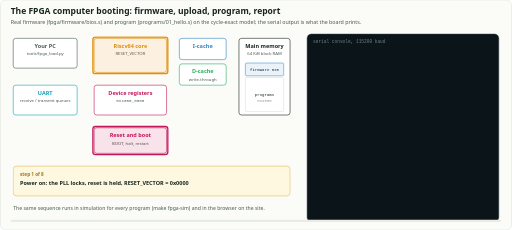
t = 0.00 s
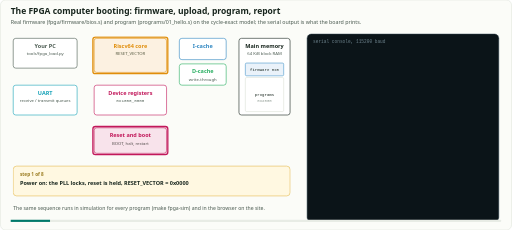
t = 1.67 s
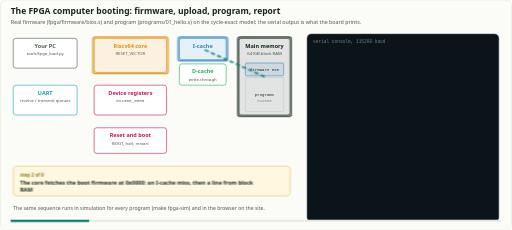
t = 3.33 s
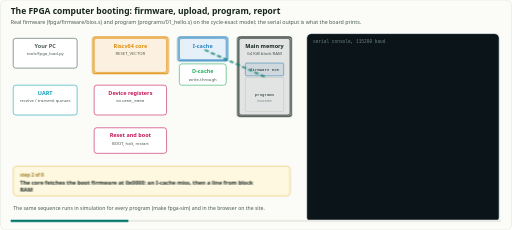
t = 5.00 s
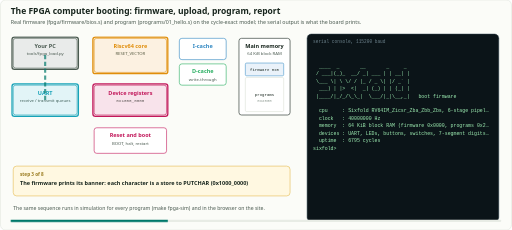
t = 6.67 s
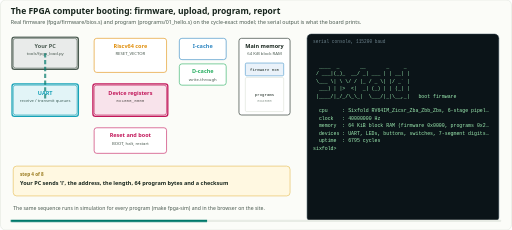
t = 8.33 s

The animated SVG that drew these frames (rendered in a browser with its animation timeline set to each time). Animation: 3 CSS @keyframes rules; frames cover the first 8.33 s, repeats indefinitely.

<svg xmlns="http://www.w3.org/2000/svg" viewBox="0 0 1200 540" width="1200" height="540"><style>
  .fr{opacity:0;animation:show 20.8s linear infinite}
  .sl{opacity:0;animation:slide 20.8s ease-out infinite}
  .pb{animation:grow 20.8s linear infinite;transform-box:fill-box;transform-origin:0 0}
  @keyframes show{0%{opacity:1}12.488%{opacity:1}12.500%{opacity:0}100%{opacity:0}}
  @keyframes slide{0%{opacity:0.2;transform:translateX(-0px)}3.750%{opacity:1;transform:translateX(0)}12.488%{opacity:1;transform:translateX(0)}12.500%{opacity:0}100%{opacity:0}}
  @keyframes grow{0%{transform:scaleX(0)}100%{transform:scaleX(1)}}
  @media (prefers-reduced-motion: reduce){.fr,.sl,.pb{animation-duration:62.400000000000006s}}</style>
<rect width="100%" height="100%" rx="12" fill="#FBFCF8" stroke="#D5DBD0"/>
<text x="24" y="34" font-family="'IBM Plex Sans','Segoe UI',Helvetica,Arial,sans-serif" font-size="20" font-weight="700" fill="#17251D" text-anchor="start">The FPGA computer booting: firmware, upload, program, report</text>
<text x="24" y="56" font-family="'IBM Plex Sans','Segoe UI',Helvetica,Arial,sans-serif" font-size="12.5" font-weight="400" fill="#4A5A50" text-anchor="start">Real firmware (fpga/firmware/bios.s) and program (programs/01_hello.s) on the cycle-exact model; the serial output is what the board prints.</text>
<rect x="30" y="90" width="150" height="70" rx="6" fill="#FFF" stroke="#4A5A50" stroke-width="1.4"/>
<text x="105" y="112" font-family="'IBM Plex Sans','Segoe UI',Helvetica,Arial,sans-serif" font-size="13" font-weight="700" fill="#4A5A50" text-anchor="middle">Your PC</text>
<text x="105" y="130" font-family="'IBM Plex Sans','Segoe UI',Helvetica,Arial,sans-serif" font-size="10" font-weight="400" fill="#4A5A50" text-anchor="middle">tools/fpga_load.py</text>
<rect x="30" y="200" width="150" height="70" rx="6" fill="#FFF" stroke="#17A2B8" stroke-width="1.4"/>
<text x="105" y="222" font-family="'IBM Plex Sans','Segoe UI',Helvetica,Arial,sans-serif" font-size="13" font-weight="700" fill="#17A2B8" text-anchor="middle">UART</text>
<text x="105" y="240" font-family="'IBM Plex Sans','Segoe UI',Helvetica,Arial,sans-serif" font-size="10" font-weight="400" fill="#4A5A50" text-anchor="middle">receive / transmit queues</text>
<rect x="220" y="200" width="170" height="70" rx="6" fill="#FFF" stroke="#C2185B" stroke-width="1.4"/>
<text x="305" y="222" font-family="'IBM Plex Sans','Segoe UI',Helvetica,Arial,sans-serif" font-size="13" font-weight="700" fill="#C2185B" text-anchor="middle">Device registers</text>
<text x="305" y="240" font-family="'IBM Plex Mono',Consolas,monospace" font-size="10" font-weight="400" fill="#4A5A50" text-anchor="middle">0x1000_0000</text>
<rect x="220" y="90" width="170" height="80" rx="6" fill="#FFF" stroke="#E08E0B" stroke-width="1.4"/>
<text x="305" y="112" font-family="'IBM Plex Sans','Segoe UI',Helvetica,Arial,sans-serif" font-size="13" font-weight="700" fill="#E08E0B" text-anchor="middle">Riscv64 core</text>
<text x="305" y="130" font-family="'IBM Plex Sans','Segoe UI',Helvetica,Arial,sans-serif" font-size="10" font-weight="400" fill="#4A5A50" text-anchor="middle">RESET_VECTOR</text>
<rect x="420" y="90" width="110" height="50" rx="6" fill="#FFF" stroke="#2E86C1" stroke-width="1.4"/>
<text x="475" y="112" font-family="'IBM Plex Sans','Segoe UI',Helvetica,Arial,sans-serif" font-size="13" font-weight="700" fill="#2E86C1" text-anchor="middle">I-cache</text>
<rect x="420" y="150" width="110" height="50" rx="6" fill="#FFF" stroke="#27AE60" stroke-width="1.4"/>
<text x="475" y="172" font-family="'IBM Plex Sans','Segoe UI',Helvetica,Arial,sans-serif" font-size="13" font-weight="700" fill="#27AE60" text-anchor="middle">D-cache</text>
<text x="475" y="190" font-family="'IBM Plex Sans','Segoe UI',Helvetica,Arial,sans-serif" font-size="10" font-weight="400" fill="#4A5A50" text-anchor="middle">write-through</text>
<rect x="560" y="90" width="120" height="180" rx="6" fill="#FFF" stroke="#17251D" stroke-width="1.4"/>
<text x="620" y="112" font-family="'IBM Plex Sans','Segoe UI',Helvetica,Arial,sans-serif" font-size="13" font-weight="700" fill="#17251D" text-anchor="middle">Main memory</text>
<text x="620" y="130" font-family="'IBM Plex Sans','Segoe UI',Helvetica,Arial,sans-serif" font-size="10" font-weight="400" fill="#4A5A50" text-anchor="middle">64 KiB block RAM</text>
<rect x="220" y="300" width="170" height="60" rx="6" fill="#FFF" stroke="#C2185B" stroke-width="1.4"/>
<text x="305" y="322" font-family="'IBM Plex Sans','Segoe UI',Helvetica,Arial,sans-serif" font-size="13" font-weight="700" fill="#C2185B" text-anchor="middle">Reset and boot</text>
<text x="305" y="340" font-family="'IBM Plex Sans','Segoe UI',Helvetica,Arial,sans-serif" font-size="10" font-weight="400" fill="#4A5A50" text-anchor="middle">BOOT, halt, restart</text>
<rect x="575" y="148" width="90" height="30" rx="3" fill="#EAF2FA" stroke="#2E86C1" stroke-width="1.2"/>
<text x="620" y="167" font-family="'IBM Plex Mono',Consolas,monospace" font-size="9.5" font-weight="400" fill="#17251D" text-anchor="middle">firmware 0x0</text>
<rect x="575" y="182" width="90" height="80" rx="3" fill="#FFF" stroke="#D5DBD0" stroke-width="1.2"/>
<text x="620" y="226" font-family="'IBM Plex Mono',Consolas,monospace" font-size="9.5" font-weight="400" fill="#17251D" text-anchor="middle">programs</text>
<text x="620" y="240" font-family="'IBM Plex Mono',Consolas,monospace" font-size="9.5" font-weight="400" fill="#8A968E" text-anchor="middle">0x2000</text>
<rect x="720" y="80" width="450" height="440" rx="10" fill="#0B1418" stroke="#2A3E49" stroke-width="1.2"/>
<text x="734" y="100" font-family="'IBM Plex Mono',Consolas,monospace" font-size="10.5" font-weight="400" fill="#6C818B" text-anchor="start">serial console, 115200 baud</text>
<g class="fr" style="animation-delay:0.000s"><rect x="217" y="297" width="176" height="66" rx="6" fill="#C2185B" stroke="#C2185B" stroke-width="3" fill-opacity="0.12"/><rect x="217" y="87" width="176" height="86" rx="6" fill="#E08E0B" stroke="#E08E0B" stroke-width="3" fill-opacity="0.12"/><rect x="30" y="390" width="650" height="70" rx="8" fill="#FFF8E1" stroke="#E0B03A" stroke-width="1.2"/><text x="46" y="414" font-family="'IBM Plex Sans','Segoe UI',Helvetica,Arial,sans-serif" font-size="11" font-weight="700" fill="#9A7B1F" text-anchor="start">step 1 of 8</text><text x="46" y="434" font-family="'IBM Plex Sans','Segoe UI',Helvetica,Arial,sans-serif" font-size="13" font-weight="600" fill="#17251D" text-anchor="start">Power on: the PLL locks, reset is held, RESET_VECTOR = 0x0000</text><text x="734" y="124" font-family="'IBM Plex Mono',Consolas,monospace" font-size="11.5" font-weight="400" fill="#9FF0B4" text-anchor="start"></text></g>
<g class="fr" style="animation-delay:2.600s"><rect x="217" y="87" width="176" height="86" rx="6" fill="#E08E0B" stroke="#E08E0B" stroke-width="3" fill-opacity="0.12"/><rect x="417" y="87" width="116" height="56" rx="6" fill="#2E86C1" stroke="#2E86C1" stroke-width="3" fill-opacity="0.12"/><rect x="557" y="87" width="126" height="186" rx="6" fill="#17251D" stroke="#17251D" stroke-width="3" fill-opacity="0.12"/><line x1="620" y1="180" x2="475" y2="115" stroke="#00796B" stroke-width="5" stroke-dasharray="10 6" opacity="0.7"/><rect x="30" y="390" width="650" height="70" rx="8" fill="#FFF8E1" stroke="#E0B03A" stroke-width="1.2"/><text x="46" y="414" font-family="'IBM Plex Sans','Segoe UI',Helvetica,Arial,sans-serif" font-size="11" font-weight="700" fill="#9A7B1F" text-anchor="start">step 2 of 8</text><text x="46" y="434" font-family="'IBM Plex Sans','Segoe UI',Helvetica,Arial,sans-serif" font-size="13" font-weight="600" fill="#17251D" text-anchor="start">The core fetches the boot firmware at 0x0000: an I-cache miss, then a line from block</text><text x="46" y="451" font-family="'IBM Plex Sans','Segoe UI',Helvetica,Arial,sans-serif" font-size="13" font-weight="600" fill="#17251D" text-anchor="start">RAM</text><text x="734" y="124" font-family="'IBM Plex Mono',Consolas,monospace" font-size="11.5" font-weight="400" fill="#9FF0B4" text-anchor="start"></text></g>
<g class="fr" style="animation-delay:5.200s"><rect x="217" y="87" width="176" height="86" rx="6" fill="#E08E0B" stroke="#E08E0B" stroke-width="3" fill-opacity="0.12"/><rect x="217" y="197" width="176" height="76" rx="6" fill="#C2185B" stroke="#C2185B" stroke-width="3" fill-opacity="0.12"/><rect x="27" y="197" width="156" height="76" rx="6" fill="#17A2B8" stroke="#17A2B8" stroke-width="3" fill-opacity="0.12"/><rect x="27" y="87" width="156" height="76" rx="6" fill="#4A5A50" stroke="#4A5A50" stroke-width="3" fill-opacity="0.12"/><line x1="105" y1="235" x2="105" y2="125" stroke="#00796B" stroke-width="5" stroke-dasharray="10 6" opacity="0.7"/><rect x="30" y="390" width="650" height="70" rx="8" fill="#FFF8E1" stroke="#E0B03A" stroke-width="1.2"/><text x="46" y="414" font-family="'IBM Plex Sans','Segoe UI',Helvetica,Arial,sans-serif" font-size="11" font-weight="700" fill="#9A7B1F" text-anchor="start">step 3 of 8</text><text x="46" y="434" font-family="'IBM Plex Sans','Segoe UI',Helvetica,Arial,sans-serif" font-size="13" font-weight="600" fill="#17251D" text-anchor="start">The firmware prints its banner: each character is a store to PUTCHAR (0x1000_0000)</text><text x="734" y="124" font-family="'IBM Plex Mono',Consolas,monospace" font-size="11.5" font-weight="400" fill="#9FF0B4" text-anchor="start"></text><text x="734" y="141.5" font-family="'IBM Plex Mono',Consolas,monospace" font-size="11.5" font-weight="400" fill="#9FF0B4" text-anchor="start"></text><text x="734" y="159" font-family="'IBM Plex Mono',Consolas,monospace" font-size="11.5" font-weight="400" fill="#9FF0B4" text-anchor="start">  ____  _       __       _     _</text><text x="734" y="176.5" font-family="'IBM Plex Mono',Consolas,monospace" font-size="11.5" font-weight="400" fill="#9FF0B4" text-anchor="start"> / ___|(_)_  __/ _| ___ | | __| |</text><text x="734" y="194" font-family="'IBM Plex Mono',Consolas,monospace" font-size="11.5" font-weight="400" fill="#9FF0B4" text-anchor="start"> \___ \| \ \/ / |_ / _ \| |/ _` |</text><text x="734" y="211.5" font-family="'IBM Plex Mono',Consolas,monospace" font-size="11.5" font-weight="400" fill="#9FF0B4" text-anchor="start">  ___) | |&gt;  &lt;|  _| (_) | | (_| |</text><text x="734" y="229" font-family="'IBM Plex Mono',Consolas,monospace" font-size="11.5" font-weight="400" fill="#9FF0B4" text-anchor="start"> |____/|_/_/\_\_|  \___/|_|\__,_|   boot firmware</text><text x="734" y="246.5" font-family="'IBM Plex Mono',Consolas,monospace" font-size="11.5" font-weight="400" fill="#9FF0B4" text-anchor="start"></text><text x="734" y="264" font-family="'IBM Plex Mono',Consolas,monospace" font-size="11.5" font-weight="400" fill="#9FF0B4" text-anchor="start">  cpu     : Sixfold RV64IM_Zicsr_Zba_Zbb_Zbs, 6-stage pipel…</text><text x="734" y="281.5" font-family="'IBM Plex Mono',Consolas,monospace" font-size="11.5" font-weight="400" fill="#9FF0B4" text-anchor="start">  clock   : 40000000 Hz</text><text x="734" y="299" font-family="'IBM Plex Mono',Consolas,monospace" font-size="11.5" font-weight="400" fill="#9FF0B4" text-anchor="start">  memory  : 64 KiB block RAM (firmware 0x0000, programs 0x2…</text><text x="734" y="316.5" font-family="'IBM Plex Mono',Consolas,monospace" font-size="11.5" font-weight="400" fill="#9FF0B4" text-anchor="start">  devices : UART, LEDs, buttons, switches, 7-segment digits…</text><text x="734" y="334" font-family="'IBM Plex Mono',Consolas,monospace" font-size="11.5" font-weight="400" fill="#9FF0B4" text-anchor="start">  uptime  : 6795 cycles</text><text x="734" y="351.5" font-family="'IBM Plex Mono',Consolas,monospace" font-size="11.5" font-weight="400" fill="#9FF0B4" text-anchor="start">sixfold&gt; </text></g>
<g class="fr" style="animation-delay:7.800s"><rect x="27" y="87" width="156" height="76" rx="6" fill="#4A5A50" stroke="#4A5A50" stroke-width="3" fill-opacity="0.12"/><rect x="27" y="197" width="156" height="76" rx="6" fill="#17A2B8" stroke="#17A2B8" stroke-width="3" fill-opacity="0.12"/><rect x="217" y="197" width="176" height="76" rx="6" fill="#C2185B" stroke="#C2185B" stroke-width="3" fill-opacity="0.12"/><line x1="105" y1="125" x2="105" y2="235" stroke="#00796B" stroke-width="5" stroke-dasharray="10 6" opacity="0.7"/><rect x="30" y="390" width="650" height="70" rx="8" fill="#FFF8E1" stroke="#E0B03A" stroke-width="1.2"/><text x="46" y="414" font-family="'IBM Plex Sans','Segoe UI',Helvetica,Arial,sans-serif" font-size="11" font-weight="700" fill="#9A7B1F" text-anchor="start">step 4 of 8</text><text x="46" y="434" font-family="'IBM Plex Sans','Segoe UI',Helvetica,Arial,sans-serif" font-size="13" font-weight="600" fill="#17251D" text-anchor="start">Your PC sends 'l', the address, the length, 64 program bytes and a checksum</text><text x="734" y="124" font-family="'IBM Plex Mono',Consolas,monospace" font-size="11.5" font-weight="400" fill="#9FF0B4" text-anchor="start"></text><text x="734" y="141.5" font-family="'IBM Plex Mono',Consolas,monospace" font-size="11.5" font-weight="400" fill="#9FF0B4" text-anchor="start"></text><text x="734" y="159" font-family="'IBM Plex Mono',Consolas,monospace" font-size="11.5" font-weight="400" fill="#9FF0B4" text-anchor="start">  ____  _       __       _     _</text><text x="734" y="176.5" font-family="'IBM Plex Mono',Consolas,monospace" font-size="11.5" font-weight="400" fill="#9FF0B4" text-anchor="start"> / ___|(_)_  __/ _| ___ | | __| |</text><text x="734" y="194" font-family="'IBM Plex Mono',Consolas,monospace" font-size="11.5" font-weight="400" fill="#9FF0B4" text-anchor="start"> \___ \| \ \/ / |_ / _ \| |/ _` |</text><text x="734" y="211.5" font-family="'IBM Plex Mono',Consolas,monospace" font-size="11.5" font-weight="400" fill="#9FF0B4" text-anchor="start">  ___) | |&gt;  &lt;|  _| (_) | | (_| |</text><text x="734" y="229" font-family="'IBM Plex Mono',Consolas,monospace" font-size="11.5" font-weight="400" fill="#9FF0B4" text-anchor="start"> |____/|_/_/\_\_|  \___/|_|\__,_|   boot firmware</text><text x="734" y="246.5" font-family="'IBM Plex Mono',Consolas,monospace" font-size="11.5" font-weight="400" fill="#9FF0B4" text-anchor="start"></text><text x="734" y="264" font-family="'IBM Plex Mono',Consolas,monospace" font-size="11.5" font-weight="400" fill="#9FF0B4" text-anchor="start">  cpu     : Sixfold RV64IM_Zicsr_Zba_Zbb_Zbs, 6-stage pipel…</text><text x="734" y="281.5" font-family="'IBM Plex Mono',Consolas,monospace" font-size="11.5" font-weight="400" fill="#9FF0B4" text-anchor="start">  clock   : 40000000 Hz</text><text x="734" y="299" font-family="'IBM Plex Mono',Consolas,monospace" font-size="11.5" font-weight="400" fill="#9FF0B4" text-anchor="start">  memory  : 64 KiB block RAM (firmware 0x0000, programs 0x2…</text><text x="734" y="316.5" font-family="'IBM Plex Mono',Consolas,monospace" font-size="11.5" font-weight="400" fill="#9FF0B4" text-anchor="start">  devices : UART, LEDs, buttons, switches, 7-segment digits…</text><text x="734" y="334" font-family="'IBM Plex Mono',Consolas,monospace" font-size="11.5" font-weight="400" fill="#9FF0B4" text-anchor="start">  uptime  : 6795 cycles</text><text x="734" y="351.5" font-family="'IBM Plex Mono',Consolas,monospace" font-size="11.5" font-weight="400" fill="#9FF0B4" text-anchor="start">sixfold&gt; </text></g>
<g class="fr" style="animation-delay:10.400s"><rect x="217" y="87" width="176" height="86" rx="6" fill="#E08E0B" stroke="#E08E0B" stroke-width="3" fill-opacity="0.12"/><rect x="417" y="147" width="116" height="56" rx="6" fill="#27AE60" stroke="#27AE60" stroke-width="3" fill-opacity="0.12"/><rect x="557" y="87" width="126" height="186" rx="6" fill="#17251D" stroke="#17251D" stroke-width="3" fill-opacity="0.12"/><rect x="575" y="182" width="90" height="80" rx="3" fill="#27AE60" stroke="#27AE60" stroke-width="1.2" fill-opacity="0.25"/><line x1="475" y1="175" x2="620" y2="180" stroke="#00796B" stroke-width="5" stroke-dasharray="10 6" opacity="0.7"/><rect x="30" y="390" width="650" height="70" rx="8" fill="#FFF8E1" stroke="#E0B03A" stroke-width="1.2"/><text x="46" y="414" font-family="'IBM Plex Sans','Segoe UI',Helvetica,Arial,sans-serif" font-size="11" font-weight="700" fill="#9A7B1F" text-anchor="start">step 5 of 8</text><text x="46" y="434" font-family="'IBM Plex Sans','Segoe UI',Helvetica,Arial,sans-serif" font-size="13" font-weight="600" fill="#17251D" text-anchor="start">The firmware stores every byte at 0x2000..: write-through, straight into main memory</text><text x="734" y="124" font-family="'IBM Plex Mono',Consolas,monospace" font-size="11.5" font-weight="400" fill="#9FF0B4" text-anchor="start"></text><text x="734" y="141.5" font-family="'IBM Plex Mono',Consolas,monospace" font-size="11.5" font-weight="400" fill="#9FF0B4" text-anchor="start"></text><text x="734" y="159" font-family="'IBM Plex Mono',Consolas,monospace" font-size="11.5" font-weight="400" fill="#9FF0B4" text-anchor="start">  ____  _       __       _     _</text><text x="734" y="176.5" font-family="'IBM Plex Mono',Consolas,monospace" font-size="11.5" font-weight="400" fill="#9FF0B4" text-anchor="start"> / ___|(_)_  __/ _| ___ | | __| |</text><text x="734" y="194" font-family="'IBM Plex Mono',Consolas,monospace" font-size="11.5" font-weight="400" fill="#9FF0B4" text-anchor="start"> \___ \| \ \/ / |_ / _ \| |/ _` |</text><text x="734" y="211.5" font-family="'IBM Plex Mono',Consolas,monospace" font-size="11.5" font-weight="400" fill="#9FF0B4" text-anchor="start">  ___) | |&gt;  &lt;|  _| (_) | | (_| |</text><text x="734" y="229" font-family="'IBM Plex Mono',Consolas,monospace" font-size="11.5" font-weight="400" fill="#9FF0B4" text-anchor="start"> |____/|_/_/\_\_|  \___/|_|\__,_|   boot firmware</text><text x="734" y="246.5" font-family="'IBM Plex Mono',Consolas,monospace" font-size="11.5" font-weight="400" fill="#9FF0B4" text-anchor="start"></text><text x="734" y="264" font-family="'IBM Plex Mono',Consolas,monospace" font-size="11.5" font-weight="400" fill="#9FF0B4" text-anchor="start">  cpu     : Sixfold RV64IM_Zicsr_Zba_Zbb_Zbs, 6-stage pipel…</text><text x="734" y="281.5" font-family="'IBM Plex Mono',Consolas,monospace" font-size="11.5" font-weight="400" fill="#9FF0B4" text-anchor="start">  clock   : 40000000 Hz</text><text x="734" y="299" font-family="'IBM Plex Mono',Consolas,monospace" font-size="11.5" font-weight="400" fill="#9FF0B4" text-anchor="start">  memory  : 64 KiB block RAM (firmware 0x0000, programs 0x2…</text><text x="734" y="316.5" font-family="'IBM Plex Mono',Consolas,monospace" font-size="11.5" font-weight="400" fill="#9FF0B4" text-anchor="start">  devices : UART, LEDs, buttons, switches, 7-segment digits…</text><text x="734" y="334" font-family="'IBM Plex Mono',Consolas,monospace" font-size="11.5" font-weight="400" fill="#9FF0B4" text-anchor="start">  uptime  : 6795 cycles</text><text x="734" y="351.5" font-family="'IBM Plex Mono',Consolas,monospace" font-size="11.5" font-weight="400" fill="#9FF0B4" text-anchor="start">sixfold&gt; </text><text x="734" y="369" font-family="'IBM Plex Mono',Consolas,monospace" font-size="11.5" font-weight="400" fill="#9FF0B4" text-anchor="start">[bios] loaded 64 bytes</text><text x="734" y="386.5" font-family="'IBM Plex Mono',Consolas,monospace" font-size="11.5" font-weight="400" fill="#9FF0B4" text-anchor="start">sixfold&gt; </text></g>
<g class="fr" style="animation-delay:13.000s"><rect x="217" y="87" width="176" height="86" rx="6" fill="#E08E0B" stroke="#E08E0B" stroke-width="3" fill-opacity="0.12"/><rect x="217" y="197" width="176" height="76" rx="6" fill="#C2185B" stroke="#C2185B" stroke-width="3" fill-opacity="0.12"/><rect x="217" y="297" width="176" height="66" rx="6" fill="#C2185B" stroke="#C2185B" stroke-width="3" fill-opacity="0.12"/><rect x="417" y="87" width="116" height="56" rx="6" fill="#2E86C1" stroke="#2E86C1" stroke-width="3" fill-opacity="0.12"/><rect x="417" y="147" width="116" height="56" rx="6" fill="#27AE60" stroke="#27AE60" stroke-width="3" fill-opacity="0.12"/><rect x="575" y="182" width="90" height="80" rx="3" fill="#27AE60" stroke="#27AE60" stroke-width="1.2" fill-opacity="0.25"/><rect x="30" y="390" width="650" height="70" rx="8" fill="#FFF8E1" stroke="#E0B03A" stroke-width="1.2"/><text x="46" y="414" font-family="'IBM Plex Sans','Segoe UI',Helvetica,Arial,sans-serif" font-size="11" font-weight="700" fill="#9A7B1F" text-anchor="start">step 6 of 8</text><text x="46" y="434" font-family="'IBM Plex Sans','Segoe UI',Helvetica,Arial,sans-serif" font-size="13" font-weight="600" fill="#17251D" text-anchor="start">'r': the firmware clears the registers and stores to BOOT; the system resets the core</text><text x="46" y="451" font-family="'IBM Plex Sans','Segoe UI',Helvetica,Arial,sans-serif" font-size="13" font-weight="600" fill="#17251D" text-anchor="start">and caches</text><text x="734" y="124" font-family="'IBM Plex Mono',Consolas,monospace" font-size="11.5" font-weight="400" fill="#9FF0B4" text-anchor="start"></text><text x="734" y="141.5" font-family="'IBM Plex Mono',Consolas,monospace" font-size="11.5" font-weight="400" fill="#9FF0B4" text-anchor="start"></text><text x="734" y="159" font-family="'IBM Plex Mono',Consolas,monospace" font-size="11.5" font-weight="400" fill="#9FF0B4" text-anchor="start">  ____  _       __       _     _</text><text x="734" y="176.5" font-family="'IBM Plex Mono',Consolas,monospace" font-size="11.5" font-weight="400" fill="#9FF0B4" text-anchor="start"> / ___|(_)_  __/ _| ___ | | __| |</text><text x="734" y="194" font-family="'IBM Plex Mono',Consolas,monospace" font-size="11.5" font-weight="400" fill="#9FF0B4" text-anchor="start"> \___ \| \ \/ / |_ / _ \| |/ _` |</text><text x="734" y="211.5" font-family="'IBM Plex Mono',Consolas,monospace" font-size="11.5" font-weight="400" fill="#9FF0B4" text-anchor="start">  ___) | |&gt;  &lt;|  _| (_) | | (_| |</text><text x="734" y="229" font-family="'IBM Plex Mono',Consolas,monospace" font-size="11.5" font-weight="400" fill="#9FF0B4" text-anchor="start"> |____/|_/_/\_\_|  \___/|_|\__,_|   boot firmware</text><text x="734" y="246.5" font-family="'IBM Plex Mono',Consolas,monospace" font-size="11.5" font-weight="400" fill="#9FF0B4" text-anchor="start"></text><text x="734" y="264" font-family="'IBM Plex Mono',Consolas,monospace" font-size="11.5" font-weight="400" fill="#9FF0B4" text-anchor="start">  cpu     : Sixfold RV64IM_Zicsr_Zba_Zbb_Zbs, 6-stage pipel…</text><text x="734" y="281.5" font-family="'IBM Plex Mono',Consolas,monospace" font-size="11.5" font-weight="400" fill="#9FF0B4" text-anchor="start">  clock   : 40000000 Hz</text><text x="734" y="299" font-family="'IBM Plex Mono',Consolas,monospace" font-size="11.5" font-weight="400" fill="#9FF0B4" text-anchor="start">  memory  : 64 KiB block RAM (firmware 0x0000, programs 0x2…</text><text x="734" y="316.5" font-family="'IBM Plex Mono',Consolas,monospace" font-size="11.5" font-weight="400" fill="#9FF0B4" text-anchor="start">  devices : UART, LEDs, buttons, switches, 7-segment digits…</text><text x="734" y="334" font-family="'IBM Plex Mono',Consolas,monospace" font-size="11.5" font-weight="400" fill="#9FF0B4" text-anchor="start">  uptime  : 6795 cycles</text><text x="734" y="351.5" font-family="'IBM Plex Mono',Consolas,monospace" font-size="11.5" font-weight="400" fill="#9FF0B4" text-anchor="start">sixfold&gt; </text><text x="734" y="369" font-family="'IBM Plex Mono',Consolas,monospace" font-size="11.5" font-weight="400" fill="#9FF0B4" text-anchor="start">[bios] loaded 64 bytes</text><text x="734" y="386.5" font-family="'IBM Plex Mono',Consolas,monospace" font-size="11.5" font-weight="400" fill="#9FF0B4" text-anchor="start">sixfold&gt; </text><text x="734" y="404" font-family="'IBM Plex Mono',Consolas,monospace" font-size="11.5" font-weight="400" fill="#9FF0B4" text-anchor="start">[bios] starting the program at 0x2000</text><text x="734" y="421.5" font-family="'IBM Plex Mono',Consolas,monospace" font-size="11.5" font-weight="400" fill="#9FF0B4" text-anchor="start"></text></g>
<g class="fr" style="animation-delay:15.600s"><rect x="217" y="87" width="176" height="86" rx="6" fill="#E08E0B" stroke="#E08E0B" stroke-width="3" fill-opacity="0.12"/><rect x="417" y="87" width="116" height="56" rx="6" fill="#2E86C1" stroke="#2E86C1" stroke-width="3" fill-opacity="0.12"/><rect x="417" y="147" width="116" height="56" rx="6" fill="#27AE60" stroke="#27AE60" stroke-width="3" fill-opacity="0.12"/><rect x="217" y="197" width="176" height="76" rx="6" fill="#C2185B" stroke="#C2185B" stroke-width="3" fill-opacity="0.12"/><rect x="27" y="197" width="156" height="76" rx="6" fill="#17A2B8" stroke="#17A2B8" stroke-width="3" fill-opacity="0.12"/><rect x="575" y="182" width="90" height="80" rx="3" fill="#27AE60" stroke="#27AE60" stroke-width="1.2" fill-opacity="0.25"/><line x1="105" y1="235" x2="105" y2="125" stroke="#00796B" stroke-width="5" stroke-dasharray="10 6" opacity="0.7"/><rect x="30" y="390" width="650" height="70" rx="8" fill="#FFF8E1" stroke="#E0B03A" stroke-width="1.2"/><text x="46" y="414" font-family="'IBM Plex Sans','Segoe UI',Helvetica,Arial,sans-serif" font-size="11" font-weight="700" fill="#9A7B1F" text-anchor="start">step 7 of 8</text><text x="46" y="434" font-family="'IBM Plex Sans','Segoe UI',Helvetica,Arial,sans-serif" font-size="13" font-weight="600" fill="#17251D" text-anchor="start">The program runs from 0x2000, exactly as in simulation, and prints through the same UART</text><text x="734" y="124" font-family="'IBM Plex Mono',Consolas,monospace" font-size="11.5" font-weight="400" fill="#9FF0B4" text-anchor="start"></text><text x="734" y="141.5" font-family="'IBM Plex Mono',Consolas,monospace" font-size="11.5" font-weight="400" fill="#9FF0B4" text-anchor="start"></text><text x="734" y="159" font-family="'IBM Plex Mono',Consolas,monospace" font-size="11.5" font-weight="400" fill="#9FF0B4" text-anchor="start">  ____  _       __       _     _</text><text x="734" y="176.5" font-family="'IBM Plex Mono',Consolas,monospace" font-size="11.5" font-weight="400" fill="#9FF0B4" text-anchor="start"> / ___|(_)_  __/ _| ___ | | __| |</text><text x="734" y="194" font-family="'IBM Plex Mono',Consolas,monospace" font-size="11.5" font-weight="400" fill="#9FF0B4" text-anchor="start"> \___ \| \ \/ / |_ / _ \| |/ _` |</text><text x="734" y="211.5" font-family="'IBM Plex Mono',Consolas,monospace" font-size="11.5" font-weight="400" fill="#9FF0B4" text-anchor="start">  ___) | |&gt;  &lt;|  _| (_) | | (_| |</text><text x="734" y="229" font-family="'IBM Plex Mono',Consolas,monospace" font-size="11.5" font-weight="400" fill="#9FF0B4" text-anchor="start"> |____/|_/_/\_\_|  \___/|_|\__,_|   boot firmware</text><text x="734" y="246.5" font-family="'IBM Plex Mono',Consolas,monospace" font-size="11.5" font-weight="400" fill="#9FF0B4" text-anchor="start"></text><text x="734" y="264" font-family="'IBM Plex Mono',Consolas,monospace" font-size="11.5" font-weight="400" fill="#9FF0B4" text-anchor="start">  cpu     : Sixfold RV64IM_Zicsr_Zba_Zbb_Zbs, 6-stage pipel…</text><text x="734" y="281.5" font-family="'IBM Plex Mono',Consolas,monospace" font-size="11.5" font-weight="400" fill="#9FF0B4" text-anchor="start">  clock   : 40000000 Hz</text><text x="734" y="299" font-family="'IBM Plex Mono',Consolas,monospace" font-size="11.5" font-weight="400" fill="#9FF0B4" text-anchor="start">  memory  : 64 KiB block RAM (firmware 0x0000, programs 0x2…</text><text x="734" y="316.5" font-family="'IBM Plex Mono',Consolas,monospace" font-size="11.5" font-weight="400" fill="#9FF0B4" text-anchor="start">  devices : UART, LEDs, buttons, switches, 7-segment digits…</text><text x="734" y="334" font-family="'IBM Plex Mono',Consolas,monospace" font-size="11.5" font-weight="400" fill="#9FF0B4" text-anchor="start">  uptime  : 6795 cycles</text><text x="734" y="351.5" font-family="'IBM Plex Mono',Consolas,monospace" font-size="11.5" font-weight="400" fill="#9FF0B4" text-anchor="start">sixfold&gt; </text><text x="734" y="369" font-family="'IBM Plex Mono',Consolas,monospace" font-size="11.5" font-weight="400" fill="#9FF0B4" text-anchor="start">[bios] loaded 64 bytes</text><text x="734" y="386.5" font-family="'IBM Plex Mono',Consolas,monospace" font-size="11.5" font-weight="400" fill="#9FF0B4" text-anchor="start">sixfold&gt; </text><text x="734" y="404" font-family="'IBM Plex Mono',Consolas,monospace" font-size="11.5" font-weight="400" fill="#9FF0B4" text-anchor="start">[bios] starting the program at 0x2000</text><text x="734" y="421.5" font-family="'IBM Plex Mono',Consolas,monospace" font-size="11.5" font-weight="400" fill="#9FF0B4" text-anchor="start">Hello, RISC-V!</text><text x="734" y="439" font-family="'IBM Plex Mono',Consolas,monospace" font-size="11.5" font-weight="400" fill="#9FF0B4" text-anchor="start"></text><text x="734" y="456.5" font-family="'IBM Plex Mono',Consolas,monospace" font-size="11.5" font-weight="400" fill="#9FF0B4" text-anchor="start"></text></g>
<g class="fr" style="animation-delay:18.200s"><rect x="217" y="297" width="176" height="66" rx="6" fill="#C2185B" stroke="#C2185B" stroke-width="3" fill-opacity="0.12"/><rect x="217" y="87" width="176" height="86" rx="6" fill="#E08E0B" stroke="#E08E0B" stroke-width="3" fill-opacity="0.12"/><rect x="27" y="197" width="156" height="76" rx="6" fill="#17A2B8" stroke="#17A2B8" stroke-width="3" fill-opacity="0.12"/><rect x="27" y="87" width="156" height="76" rx="6" fill="#4A5A50" stroke="#4A5A50" stroke-width="3" fill-opacity="0.12"/><rect x="575" y="182" width="90" height="80" rx="3" fill="#27AE60" stroke="#27AE60" stroke-width="1.2" fill-opacity="0.25"/><rect x="30" y="390" width="650" height="70" rx="8" fill="#FFF8E1" stroke="#E0B03A" stroke-width="1.2"/><text x="46" y="414" font-family="'IBM Plex Sans','Segoe UI',Helvetica,Arial,sans-serif" font-size="11" font-weight="700" fill="#9A7B1F" text-anchor="start">step 8 of 8</text><text x="46" y="434" font-family="'IBM Plex Sans','Segoe UI',Helvetica,Arial,sans-serif" font-size="13" font-weight="600" fill="#17251D" text-anchor="start">It writes TOHOST, the core halts; the firmware comes back and reports the cycle count</text><text x="46" y="451" font-family="'IBM Plex Sans','Segoe UI',Helvetica,Arial,sans-serif" font-size="13" font-weight="600" fill="#17251D" text-anchor="start">(147, the model's)</text><text x="734" y="124" font-family="'IBM Plex Mono',Consolas,monospace" font-size="11.5" font-weight="400" fill="#9FF0B4" text-anchor="start"></text><text x="734" y="141.5" font-family="'IBM Plex Mono',Consolas,monospace" font-size="11.5" font-weight="400" fill="#9FF0B4" text-anchor="start"></text><text x="734" y="159" font-family="'IBM Plex Mono',Consolas,monospace" font-size="11.5" font-weight="400" fill="#9FF0B4" text-anchor="start">  ____  _       __       _     _</text><text x="734" y="176.5" font-family="'IBM Plex Mono',Consolas,monospace" font-size="11.5" font-weight="400" fill="#9FF0B4" text-anchor="start"> / ___|(_)_  __/ _| ___ | | __| |</text><text x="734" y="194" font-family="'IBM Plex Mono',Consolas,monospace" font-size="11.5" font-weight="400" fill="#9FF0B4" text-anchor="start"> \___ \| \ \/ / |_ / _ \| |/ _` |</text><text x="734" y="211.5" font-family="'IBM Plex Mono',Consolas,monospace" font-size="11.5" font-weight="400" fill="#9FF0B4" text-anchor="start">  ___) | |&gt;  &lt;|  _| (_) | | (_| |</text><text x="734" y="229" font-family="'IBM Plex Mono',Consolas,monospace" font-size="11.5" font-weight="400" fill="#9FF0B4" text-anchor="start"> |____/|_/_/\_\_|  \___/|_|\__,_|   boot firmware</text><text x="734" y="246.5" font-family="'IBM Plex Mono',Consolas,monospace" font-size="11.5" font-weight="400" fill="#9FF0B4" text-anchor="start"></text><text x="734" y="264" font-family="'IBM Plex Mono',Consolas,monospace" font-size="11.5" font-weight="400" fill="#9FF0B4" text-anchor="start">  cpu     : Sixfold RV64IM_Zicsr_Zba_Zbb_Zbs, 6-stage pipel…</text><text x="734" y="281.5" font-family="'IBM Plex Mono',Consolas,monospace" font-size="11.5" font-weight="400" fill="#9FF0B4" text-anchor="start">  clock   : 40000000 Hz</text><text x="734" y="299" font-family="'IBM Plex Mono',Consolas,monospace" font-size="11.5" font-weight="400" fill="#9FF0B4" text-anchor="start">  memory  : 64 KiB block RAM (firmware 0x0000, programs 0x2…</text><text x="734" y="316.5" font-family="'IBM Plex Mono',Consolas,monospace" font-size="11.5" font-weight="400" fill="#9FF0B4" text-anchor="start">  devices : UART, LEDs, buttons, switches, 7-segment digits…</text><text x="734" y="334" font-family="'IBM Plex Mono',Consolas,monospace" font-size="11.5" font-weight="400" fill="#9FF0B4" text-anchor="start">  uptime  : 6795 cycles</text><text x="734" y="351.5" font-family="'IBM Plex Mono',Consolas,monospace" font-size="11.5" font-weight="400" fill="#9FF0B4" text-anchor="start">sixfold&gt; </text><text x="734" y="369" font-family="'IBM Plex Mono',Consolas,monospace" font-size="11.5" font-weight="400" fill="#9FF0B4" text-anchor="start">[bios] loaded 64 bytes</text><text x="734" y="386.5" font-family="'IBM Plex Mono',Consolas,monospace" font-size="11.5" font-weight="400" fill="#9FF0B4" text-anchor="start">sixfold&gt; </text><text x="734" y="404" font-family="'IBM Plex Mono',Consolas,monospace" font-size="11.5" font-weight="400" fill="#9FF0B4" text-anchor="start">[bios] starting the program at 0x2000</text><text x="734" y="421.5" font-family="'IBM Plex Mono',Consolas,monospace" font-size="11.5" font-weight="400" fill="#9FF0B4" text-anchor="start">Hello, RISC-V!</text><text x="734" y="439" font-family="'IBM Plex Mono',Consolas,monospace" font-size="11.5" font-weight="400" fill="#9FF0B4" text-anchor="start"></text><text x="734" y="456.5" font-family="'IBM Plex Mono',Consolas,monospace" font-size="11.5" font-weight="400" fill="#9FF0B4" text-anchor="start">[bios] program finished: PASS in 147 cycles</text><text x="734" y="474" font-family="'IBM Plex Mono',Consolas,monospace" font-size="11.5" font-weight="400" fill="#9FF0B4" text-anchor="start">sixfold&gt; </text></g>
<text x="30" y="494" font-family="'IBM Plex Sans','Segoe UI',Helvetica,Arial,sans-serif" font-size="12" font-weight="400" fill="#4A5A50" text-anchor="start">The same sequence runs in simulation for every program (make fpga-sim) and in the browser on the site.</text>
<rect x="24" y="516" width="1152" height="5" rx="2.5" fill="#E8ECE5" stroke="none" stroke-width="1.2"/>
<rect class="pb" x="24" y="516" width="1152" height="5" rx="2.5" fill="#00796B"/>
</svg>
